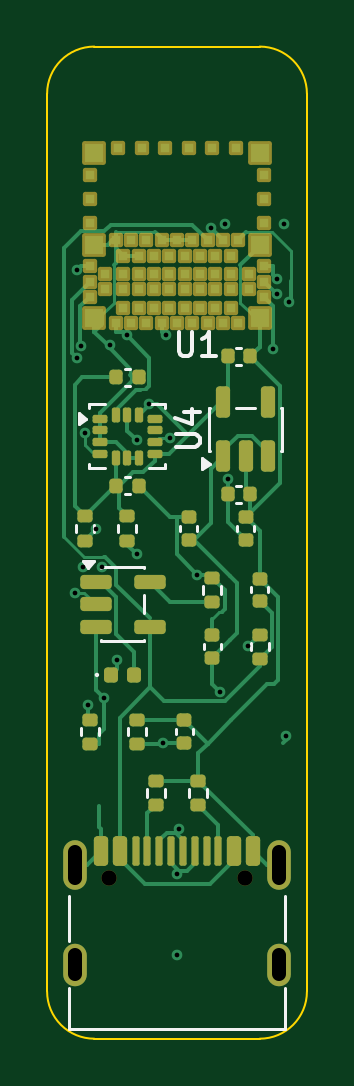
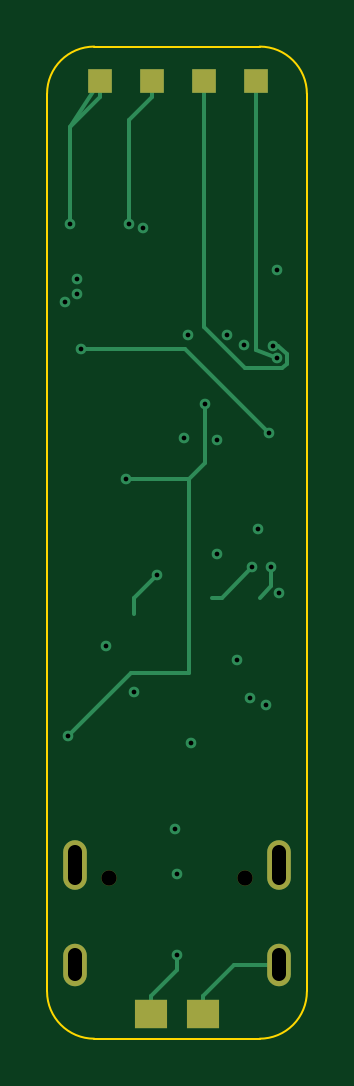
Circuit board: 10 layer files. Board 11.0 x 42.0 mm.
- bottom_copper: pen-mixer-B_Cu.gbl (4480 bytes)
- bottom_mask: pen-mixer-B_Mask.gbs (1032 bytes)
- paste: pen-mixer-B_Paste.gbp (763 bytes)
- bottom_silk: pen-mixer-B_Silkscreen.gbo (455 bytes)
- outline: pen-mixer-Edge_Cuts.gm1 (978 bytes)
- top_copper: pen-mixer-F_Cu.gtl (26276 bytes)
- top_mask: pen-mixer-F_Mask.gts (6888 bytes)
- paste: pen-mixer-F_Paste.gtp (6482 bytes)
- top_silk: pen-mixer-F_Silkscreen.gto (5850 bytes)
- drill: pen-mixer.drl (1173 bytes)

=== bottom_copper: pen-mixer-B_Cu.gbl ===
%TF.GenerationSoftware,KiCad,Pcbnew,10.0.3*%
%TF.CreationDate,2026-08-29T19:24:50-04:00*%
%TF.ProjectId,pen-mixer,70656e2d-6d69-4786-9572-2e6b69636164,rev?*%
%TF.SameCoordinates,Original*%
%TF.FileFunction,Copper,L4,Bot*%
%TF.FilePolarity,Positive*%
%FSLAX46Y46*%
G04 Gerber Fmt 4.6, Leading zero omitted, Abs format (unit mm)*
G04 Created by KiCad (PCBNEW 10.0.3) date 2026-08-29 19:24:50*
%MOMM*%
%LPD*%
G01*
G04 APERTURE LIST*
%TA.AperFunction,ComponentPad*%
%ADD10O,1.000000X2.100000*%
%TD*%
%TA.AperFunction,ComponentPad*%
%ADD11O,1.000000X1.800000*%
%TD*%
%TA.AperFunction,SMDPad,CuDef*%
%ADD12R,1.000000X1.000000*%
%TD*%
%TA.AperFunction,SMDPad,CuDef*%
%ADD13R,1.400000X1.200000*%
%TD*%
%TA.AperFunction,ViaPad*%
%ADD14C,0.450000*%
%TD*%
%TA.AperFunction,Conductor*%
%ADD15C,0.150000*%
%TD*%
G04 APERTURE END LIST*
D10*
%TO.P,J1,SH*%
%TO.N,GND*%
X96925200Y-77150200D03*
D11*
X96925200Y-81350200D03*
D10*
X105565200Y-77150200D03*
D11*
X105565200Y-81350200D03*
%TD*%
D12*
%TO.P,TP2,1*%
%TO.N,SWDCLK*%
X100095200Y-43935200D03*
%TD*%
%TO.P,TP5,1*%
%TO.N,+3V3*%
X104495200Y-43935200D03*
%TD*%
%TO.P,TP4,1*%
%TO.N,GND*%
X102295200Y-43935200D03*
%TD*%
D13*
%TO.P,J2,1*%
%TO.N,VBAT*%
X102345200Y-83435200D03*
%TO.P,J2,2*%
%TO.N,GND*%
X100145200Y-83435200D03*
%TD*%
D12*
%TO.P,TP1,1*%
%TO.N,SWDIO*%
X97895200Y-43935200D03*
%TD*%
D14*
%TO.N,+3V3*%
X105789700Y-50014900D03*
X97027500Y-51936200D03*
X105864000Y-71664300D03*
X103385000Y-60805200D03*
X100065000Y-57606900D03*
%TO.N,GND*%
X98402500Y-55131200D03*
X96936500Y-65601000D03*
X102097000Y-64837300D03*
X103287200Y-50002000D03*
%TO.N,VBAT*%
X103067000Y-69787200D03*
X98148600Y-70055200D03*
X101245000Y-80934600D03*
%TO.N,VBAT_SENSE*%
X97461900Y-70376600D03*
X100658000Y-71965200D03*
X100758000Y-54714400D03*
%TO.N,SCL*%
X105470000Y-52309600D03*
X99543900Y-59150100D03*
X99543900Y-63968300D03*
%TO.N,LED_A*%
X104253000Y-67867400D03*
X98695800Y-68447100D03*
%TO.N,USB_DP*%
X105995000Y-53298500D03*
X101245000Y-77498600D03*
%TO.N,USB_DM*%
X102676000Y-50166100D03*
X101338000Y-75612600D03*
%TO.N,IMU_INT1*%
X97332100Y-58830500D03*
X105312000Y-55275500D03*
%TO.N,IMU_INT2*%
X100955000Y-59075700D03*
X105468000Y-52958500D03*
%TO.N,SWDIO*%
X97001300Y-55686700D03*
X97251600Y-64514900D03*
%TO.N,SWDCLK*%
X98050300Y-64516700D03*
X97187600Y-55141000D03*
%TO.N,SDA*%
X99135300Y-54711500D03*
X97829000Y-62911400D03*
%TD*%
%TO.N,+3V3*%
D15*
X105789700Y-45896400D02*
X104495200Y-44601900D01*
X104495200Y-43935200D02*
X105785200Y-45895200D01*
X100745000Y-60805200D02*
X103385000Y-60805200D01*
X100745000Y-60805200D02*
X100065000Y-60124700D01*
X105789700Y-50014900D02*
X105789700Y-45896400D01*
X105864000Y-71664300D02*
X103184000Y-68985200D01*
X104495200Y-43935200D02*
X104495200Y-44601900D01*
X103184000Y-68985200D02*
X100745000Y-68985200D01*
X100065000Y-60124700D02*
X100065000Y-57606900D01*
X100745000Y-68985200D02*
X100745000Y-60805200D01*
%TO.N,GND*%
X96925200Y-81350200D02*
X98826900Y-81350200D01*
X103078000Y-66485200D02*
X103078000Y-65818500D01*
X103078000Y-65818500D02*
X102097000Y-64837300D01*
X98826900Y-81350200D02*
X100145000Y-82668500D01*
X102295200Y-44601900D02*
X103287200Y-45593900D01*
X100145200Y-83435200D02*
X100145000Y-83435200D01*
X100145000Y-83435200D02*
X100145000Y-82668500D01*
X103287200Y-45593900D02*
X103287200Y-50002000D01*
X102295200Y-43935200D02*
X102295200Y-44601900D01*
%TO.N,VBAT*%
X102345200Y-83435200D02*
X102345000Y-83435200D01*
X101245000Y-81568500D02*
X102345000Y-82668500D01*
X102345000Y-83435200D02*
X102345000Y-82668500D01*
X101245000Y-80934600D02*
X101245000Y-81568500D01*
%TO.N,IMU_INT1*%
X100887000Y-55275500D02*
X97332100Y-58830500D01*
X105312000Y-55275500D02*
X100887000Y-55275500D01*
%TO.N,SWDIO*%
X97895200Y-43935200D02*
X97895200Y-55335200D01*
X97003700Y-55686700D02*
X97005200Y-55685200D01*
X97001300Y-55686700D02*
X97003700Y-55686700D01*
X97895200Y-55335200D02*
X97005200Y-55685200D01*
X97251600Y-65324900D02*
X97251600Y-64514900D01*
X97745200Y-65818500D02*
X97251600Y-65324900D01*
%TO.N,SWDCLK*%
X100095200Y-43935200D02*
X100095200Y-44601900D01*
X100095200Y-54358400D02*
X100095200Y-44601900D01*
X96599600Y-55917400D02*
X96781700Y-56099500D01*
X99352100Y-65818500D02*
X98050300Y-64516700D01*
X97187600Y-55141000D02*
X96947600Y-55141000D01*
X96947600Y-55141000D02*
X96599600Y-55489000D01*
X96781700Y-56099500D02*
X98354100Y-56099500D01*
X99745200Y-65818500D02*
X99352100Y-65818500D01*
X96599600Y-55489000D02*
X96599600Y-55917400D01*
X98354100Y-56099500D02*
X100095200Y-54358400D01*
%TD*%
M02*

=== bottom_mask: pen-mixer-B_Mask.gbs ===
%TF.GenerationSoftware,KiCad,Pcbnew,10.0.3*%
%TF.CreationDate,2026-08-29T19:24:50-04:00*%
%TF.ProjectId,pen-mixer,70656e2d-6d69-4786-9572-2e6b69636164,rev?*%
%TF.SameCoordinates,Original*%
%TF.FileFunction,Soldermask,Bot*%
%TF.FilePolarity,Negative*%
%FSLAX46Y46*%
G04 Gerber Fmt 4.6, Leading zero omitted, Abs format (unit mm)*
G04 Created by KiCad (PCBNEW 10.0.3) date 2026-08-29 19:24:50*
%MOMM*%
%LPD*%
G01*
G04 APERTURE LIST*
%ADD10C,0.650000*%
%ADD11O,1.000000X2.100000*%
%ADD12O,1.000000X1.800000*%
%ADD13R,1.000000X1.000000*%
%ADD14R,1.400000X1.200000*%
G04 APERTURE END LIST*
D10*
%TO.C,J1*%
X98355200Y-77670200D03*
X104135200Y-77670200D03*
D11*
X96925200Y-77150200D03*
D12*
X96925200Y-81350200D03*
D11*
X105565200Y-77150200D03*
D12*
X105565200Y-81350200D03*
%TD*%
D13*
%TO.C,TP2*%
X100095200Y-43935200D03*
%TD*%
%TO.C,TP5*%
X104495200Y-43935200D03*
%TD*%
%TO.C,TP4*%
X102295200Y-43935200D03*
%TD*%
D14*
%TO.C,J2*%
X102345200Y-83435200D03*
X100145200Y-83435200D03*
%TD*%
D13*
%TO.C,TP1*%
X97895200Y-43935200D03*
%TD*%
M02*

=== paste: pen-mixer-B_Paste.gbp ===
%TF.GenerationSoftware,KiCad,Pcbnew,10.0.3*%
%TF.CreationDate,2026-08-29T19:24:50-04:00*%
%TF.ProjectId,pen-mixer,70656e2d-6d69-4786-9572-2e6b69636164,rev?*%
%TF.SameCoordinates,Original*%
%TF.FileFunction,Paste,Bot*%
%TF.FilePolarity,Positive*%
%FSLAX46Y46*%
G04 Gerber Fmt 4.6, Leading zero omitted, Abs format (unit mm)*
G04 Created by KiCad (PCBNEW 10.0.3) date 2026-08-29 19:24:50*
%MOMM*%
%LPD*%
G01*
G04 APERTURE LIST*
%ADD10R,1.000000X1.000000*%
%ADD11R,1.400000X1.200000*%
G04 APERTURE END LIST*
D10*
%TO.C,TP2*%
X100095200Y-43935200D03*
%TD*%
%TO.C,TP5*%
X104495200Y-43935200D03*
%TD*%
%TO.C,TP4*%
X102295200Y-43935200D03*
%TD*%
D11*
%TO.C,J2*%
X102345200Y-83435200D03*
X100145200Y-83435200D03*
%TD*%
D10*
%TO.C,TP1*%
X97895200Y-43935200D03*
%TD*%
M02*

=== bottom_silk: pen-mixer-B_Silkscreen.gbo ===
%TF.GenerationSoftware,KiCad,Pcbnew,10.0.3*%
%TF.CreationDate,2026-08-29T19:24:50-04:00*%
%TF.ProjectId,pen-mixer,70656e2d-6d69-4786-9572-2e6b69636164,rev?*%
%TF.SameCoordinates,Original*%
%TF.FileFunction,Legend,Bot*%
%TF.FilePolarity,Positive*%
%FSLAX46Y46*%
G04 Gerber Fmt 4.6, Leading zero omitted, Abs format (unit mm)*
G04 Created by KiCad (PCBNEW 10.0.3) date 2026-08-29 19:24:50*
%MOMM*%
%LPD*%
G01*
G04 APERTURE LIST*
G04 APERTURE END LIST*
M02*

=== outline: pen-mixer-Edge_Cuts.gm1 ===
%TF.GenerationSoftware,KiCad,Pcbnew,10.0.3*%
%TF.CreationDate,2026-08-29T19:24:50-04:00*%
%TF.ProjectId,pen-mixer,70656e2d-6d69-4786-9572-2e6b69636164,rev?*%
%TF.SameCoordinates,Original*%
%TF.FileFunction,Profile,NP*%
%FSLAX46Y46*%
G04 Gerber Fmt 4.6, Leading zero omitted, Abs format (unit mm)*
G04 Created by KiCad (PCBNEW 10.0.3) date 2026-08-29 19:24:50*
%MOMM*%
%LPD*%
G01*
G04 APERTURE LIST*
%TA.AperFunction,Profile*%
%ADD10C,0.100000*%
%TD*%
G04 APERTURE END LIST*
D10*
X95745200Y-44485200D02*
X95745200Y-82485200D01*
X95745200Y-44485200D02*
G75*
G02*
X97745200Y-42485200I2000000J0D01*
G01*
X97745200Y-42485200D02*
X104745200Y-42485200D01*
X97745200Y-84485200D02*
G75*
G02*
X95745200Y-82485200I0J2000000D01*
G01*
X97745200Y-84485200D02*
X104745200Y-84485200D01*
X104745200Y-42485200D02*
G75*
G02*
X106745200Y-44485200I0J-2000000D01*
G01*
X106745200Y-44485200D02*
X106745200Y-82485200D01*
X106745200Y-82485200D02*
G75*
G02*
X104745200Y-84485200I-2000000J0D01*
G01*
M02*

=== top_copper: pen-mixer-F_Cu.gtl (26276 bytes, source omitted) ===
=== top_mask: pen-mixer-F_Mask.gts (6888 bytes, source omitted) ===
=== paste: pen-mixer-F_Paste.gtp (6482 bytes, source omitted) ===
=== top_silk: pen-mixer-F_Silkscreen.gto ===
%TF.GenerationSoftware,KiCad,Pcbnew,10.0.3*%
%TF.CreationDate,2026-08-29T19:24:50-04:00*%
%TF.ProjectId,pen-mixer,70656e2d-6d69-4786-9572-2e6b69636164,rev?*%
%TF.SameCoordinates,Original*%
%TF.FileFunction,Legend,Top*%
%TF.FilePolarity,Positive*%
%FSLAX46Y46*%
G04 Gerber Fmt 4.6, Leading zero omitted, Abs format (unit mm)*
G04 Created by KiCad (PCBNEW 10.0.3) date 2026-08-29 19:24:50*
%MOMM*%
%LPD*%
G01*
G04 APERTURE LIST*
%ADD10C,0.150000*%
%ADD11C,0.120000*%
%ADD12C,0.100000*%
G04 APERTURE END LIST*
D10*
X101200019Y-59447104D02*
X102009542Y-59447104D01*
X102009542Y-59447104D02*
X102104780Y-59399485D01*
X102104780Y-59399485D02*
X102152400Y-59351866D01*
X102152400Y-59351866D02*
X102200019Y-59256628D01*
X102200019Y-59256628D02*
X102200019Y-59066152D01*
X102200019Y-59066152D02*
X102152400Y-58970914D01*
X102152400Y-58970914D02*
X102104780Y-58923295D01*
X102104780Y-58923295D02*
X102009542Y-58875676D01*
X102009542Y-58875676D02*
X101200019Y-58875676D01*
X101533352Y-57970914D02*
X102200019Y-57970914D01*
X101152400Y-58209009D02*
X101866685Y-58447104D01*
X101866685Y-58447104D02*
X101866685Y-57828057D01*
X101308295Y-54575019D02*
X101308295Y-55384542D01*
X101308295Y-55384542D02*
X101355914Y-55479780D01*
X101355914Y-55479780D02*
X101403533Y-55527400D01*
X101403533Y-55527400D02*
X101498771Y-55575019D01*
X101498771Y-55575019D02*
X101689247Y-55575019D01*
X101689247Y-55575019D02*
X101784485Y-55527400D01*
X101784485Y-55527400D02*
X101832104Y-55479780D01*
X101832104Y-55479780D02*
X101879723Y-55384542D01*
X101879723Y-55384542D02*
X101879723Y-54575019D01*
X102879723Y-55575019D02*
X102308295Y-55575019D01*
X102594009Y-55575019D02*
X102594009Y-54575019D01*
X102594009Y-54575019D02*
X102498771Y-54717876D01*
X102498771Y-54717876D02*
X102403533Y-54813114D01*
X102403533Y-54813114D02*
X102308295Y-54860733D01*
%TO.C,C5*%
D11*
X103757364Y-55225200D02*
X103973036Y-55225200D01*
X103757364Y-55945200D02*
X103973036Y-55945200D01*
%TO.C,C3*%
X101385200Y-62993036D02*
X101385200Y-62777364D01*
X102105200Y-62993036D02*
X102105200Y-62777364D01*
%TO.C,R9*%
X99165200Y-71638841D02*
X99165200Y-71331559D01*
X99925200Y-71638841D02*
X99925200Y-71331559D01*
%TO.C,R7*%
X98765200Y-63038841D02*
X98765200Y-62731559D01*
X99525200Y-63038841D02*
X99525200Y-62731559D01*
%TO.C,U3*%
X98035200Y-64525200D02*
X99855200Y-64525200D01*
X98035200Y-64575200D02*
X98035200Y-64525200D01*
X98035200Y-67645200D02*
X98035200Y-67595200D01*
X99855200Y-64525200D02*
X99855200Y-64575200D01*
X99855200Y-65695200D02*
X99855200Y-66475200D01*
X99855200Y-67595200D02*
X99855200Y-67645200D01*
X99855200Y-67645200D02*
X98035200Y-67645200D01*
X97495200Y-64575200D02*
X97255200Y-64245200D01*
X97735200Y-64245200D01*
X97495200Y-64575200D01*
G36*
X97495200Y-64575200D02*
G01*
X97255200Y-64245200D01*
X97735200Y-64245200D01*
X97495200Y-64575200D01*
G37*
%TO.C,R3*%
X102365200Y-65638841D02*
X102365200Y-65331559D01*
X103125200Y-65638841D02*
X103125200Y-65331559D01*
%TO.C,C8*%
X99037364Y-60725200D02*
X99253036Y-60725200D01*
X99037364Y-61445200D02*
X99253036Y-61445200D01*
%TO.C,D1*%
D12*
X97905200Y-69085200D02*
G75*
G02*
X97805200Y-69085200I-50000J0D01*
G01*
X97805200Y-69085200D02*
G75*
G02*
X97905200Y-69085200I50000J0D01*
G01*
%TO.C,R4*%
D11*
X104365200Y-68038841D02*
X104365200Y-67731559D01*
X105125200Y-68038841D02*
X105125200Y-67731559D01*
%TO.C,U4*%
X102585200Y-57775200D02*
X102635200Y-57775200D01*
X102585200Y-59595200D02*
X102585200Y-57775200D01*
X102635200Y-59595200D02*
X102585200Y-59595200D01*
X103755200Y-57775200D02*
X104535200Y-57775200D01*
X105655200Y-57775200D02*
X105705200Y-57775200D01*
X105705200Y-57775200D02*
X105705200Y-59595200D01*
X105705200Y-59595200D02*
X105655200Y-59595200D01*
X102635200Y-60135200D02*
X102305200Y-60375200D01*
X102305200Y-59895200D01*
X102635200Y-60135200D01*
G36*
X102635200Y-60135200D02*
G01*
X102305200Y-60375200D01*
X102305200Y-59895200D01*
X102635200Y-60135200D01*
G37*
%TO.C,J1*%
X96665200Y-78425200D02*
X96665200Y-80345200D01*
X96665200Y-84060200D02*
X96665200Y-82355200D01*
X105825200Y-80345200D02*
X105825200Y-78425200D01*
X105825200Y-82355200D02*
X105825200Y-84060200D01*
X105825200Y-84060200D02*
X96665200Y-84060200D01*
%TO.C,C4*%
X103785200Y-62993036D02*
X103785200Y-62777364D01*
X104505200Y-62993036D02*
X104505200Y-62777364D01*
%TO.C,R2*%
X101765200Y-74238841D02*
X101765200Y-73931559D01*
X102525200Y-74238841D02*
X102525200Y-73931559D01*
%TO.C,U2*%
X97535200Y-57625200D02*
X98210200Y-57625200D01*
X97535200Y-57800200D02*
X97535200Y-57625200D01*
X97535200Y-60345200D02*
X97535200Y-60170200D01*
X98210200Y-60345200D02*
X97535200Y-60345200D01*
X100080200Y-57625200D02*
X100755200Y-57625200D01*
X100755200Y-57625200D02*
X100755200Y-57800200D01*
X100755200Y-60170200D02*
X100755200Y-60345200D01*
X100755200Y-60345200D02*
X100080200Y-60345200D01*
X97405200Y-58235200D02*
X97075200Y-58475200D01*
X97075200Y-57995200D01*
X97405200Y-58235200D01*
G36*
X97405200Y-58235200D02*
G01*
X97075200Y-58475200D01*
X97075200Y-57995200D01*
X97405200Y-58235200D01*
G37*
%TO.C,R1*%
X99965200Y-74238841D02*
X99965200Y-73931559D01*
X100725200Y-74238841D02*
X100725200Y-73931559D01*
%TO.C,C10*%
X101185200Y-71593036D02*
X101185200Y-71377364D01*
X101905200Y-71593036D02*
X101905200Y-71377364D01*
%TO.C,R6*%
X96965200Y-63038841D02*
X96965200Y-62731559D01*
X97725200Y-63038841D02*
X97725200Y-62731559D01*
%TO.C,C6*%
X103757364Y-61075200D02*
X103973036Y-61075200D01*
X103757364Y-61795200D02*
X103973036Y-61795200D01*
%TO.C,R8*%
X97165200Y-71638841D02*
X97165200Y-71331559D01*
X97925200Y-71638841D02*
X97925200Y-71331559D01*
%TO.C,C7*%
X99037364Y-56125200D02*
X99253036Y-56125200D01*
X99037364Y-56845200D02*
X99253036Y-56845200D01*
%TO.C,C2*%
X102385200Y-67993036D02*
X102385200Y-67777364D01*
X103105200Y-67993036D02*
X103105200Y-67777364D01*
%TO.C,C1*%
X104385200Y-65593036D02*
X104385200Y-65377364D01*
X105105200Y-65593036D02*
X105105200Y-65377364D01*
%TD*%
M02*

=== drill: pen-mixer.drl ===
M48
; DRILL file KiCad 10.0.3 date 2026-08-29T19:24:50
; FORMAT={-:-/ absolute / metric / decimal}
; #@! TF.CreationDate,2026-08-29T19:24:50-04:00
; #@! TF.GenerationSoftware,Kicad,Pcbnew,10.0.3
; #@! TF.FileFunction,MixedPlating,1,4
FMAT,2
METRIC
; #@! TA.AperFunction,Plated,PTH,ViaDrill
T1C0.200
; #@! TA.AperFunction,Plated,PTH,ComponentDrill
T2C0.600
; #@! TA.AperFunction,NonPlated,NPTH,ComponentDrill
T3C0.650
%
G90
G05
T1
X96.936Y-65.601
X97.001Y-55.687
X97.027Y-51.936
X97.188Y-55.141
X97.252Y-64.515
X97.332Y-58.831
X97.462Y-70.377
X97.829Y-62.911
X98.05Y-64.517
X98.149Y-70.055
X98.402Y-55.131
X98.696Y-68.447
X99.135Y-54.712
X99.544Y-59.15
X99.544Y-63.968
X100.065Y-57.607
X100.658Y-71.965
X100.758Y-54.714
X100.955Y-59.076
X101.245Y-77.499
X101.245Y-80.935
X101.338Y-75.613
X102.097Y-64.837
X102.676Y-50.166
X103.067Y-69.787
X103.287Y-50.002
X103.385Y-60.805
X104.253Y-67.867
X105.312Y-55.276
X105.468Y-52.959
X105.47Y-52.31
X105.79Y-50.015
X105.864Y-71.664
X105.995Y-53.298
T3
X98.355Y-77.67
X104.135Y-77.67
T2
X96.925Y-76.6G85X96.925Y-77.7
G05
X96.925Y-80.95G85X96.925Y-81.75
G05
X105.565Y-76.6G85X105.565Y-77.7
G05
X105.565Y-80.95G85X105.565Y-81.75
G05
M30
